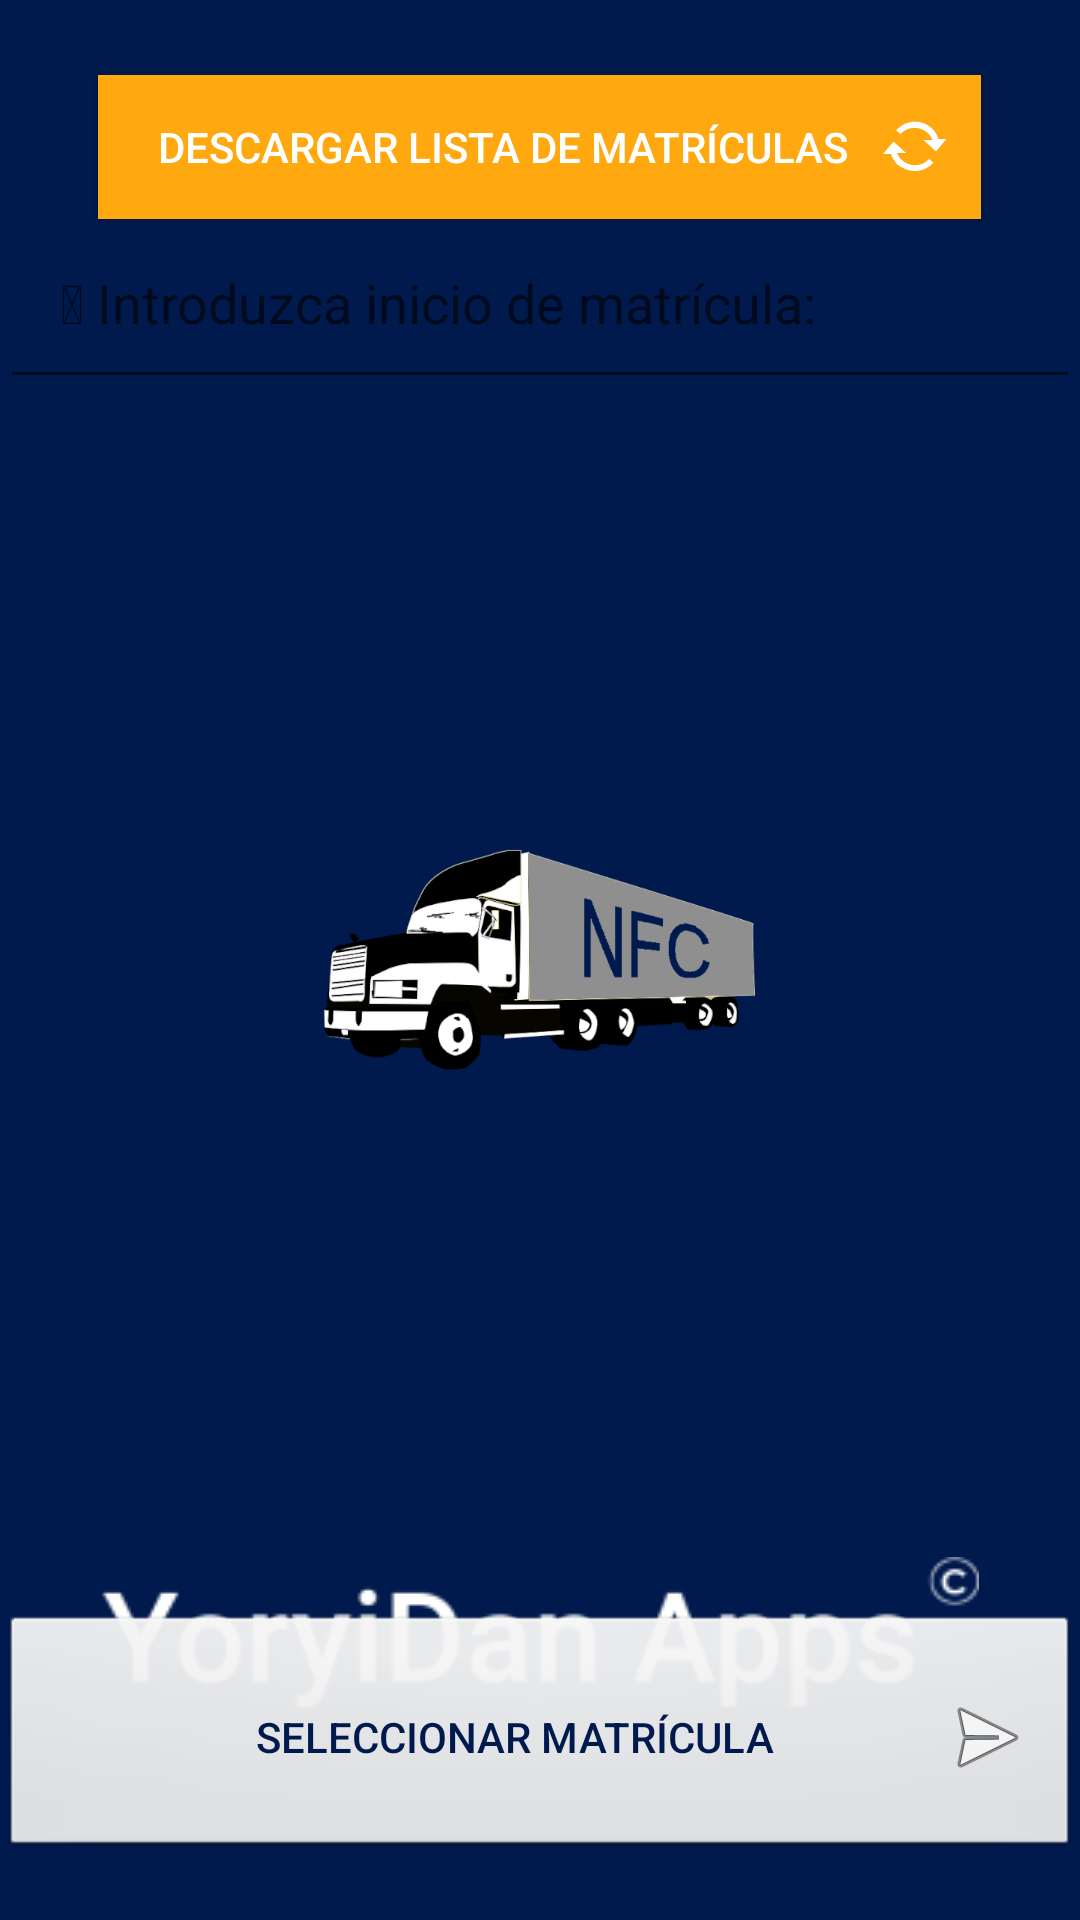

Layout XML and referenced resources for this Android screen:
<!-- AndroidManifest.xml: activity theme SplashTheme -->
<!-- res/layout/activity_load.xml -->
<?xml version="1.0" encoding="utf-8"?>

<RelativeLayout xmlns:android="http://schemas.android.com/apk/res/android"
    xmlns:tools="http://schemas.android.com/tools"
    android:layout_width="match_parent"
    android:layout_height="match_parent"
    tools:context=".activities.LoadActivity">

    <Button
        android:id="@+id/button_refresh"
        android:layout_width="wrap_content"
        android:layout_height="wrap_content"
        android:layout_alignParentTop="true"
        android:layout_marginTop="25dp"
        android:layout_centerInParent="true"
        android:paddingVertical="10dp"

        android:background="@color/colorAccent"
        android:drawableEnd="@android:drawable/stat_notify_sync"
        android:drawablePadding="10dp"
        android:onClick="onClick"
        android:paddingStart="20dp"
        android:paddingEnd="10dp"
        android:text="@string/refresh_list_button"
        android:textColor="@color/colorSplash"

        android:focusableInTouchMode="true"/>

    <EditText
        android:id="@+id/edit_text_search_filter"
        android:layout_width="match_parent"
        android:layout_height="60dp"
        android:layout_below="@id/button_refresh"
        android:padding="20dp"
        android:hint="@string/search_hint_load"
        android:autofillHints="@string/search_hint_load"
        android:textColor="@color/shadowGrey"
        android:cursorVisible="false"
        android:inputType="text"/>

    <ListView
        android:id="@+id/lv_plate_numbers"
        android:layout_width="match_parent"
        android:layout_height="wrap_content"
        android:layout_below="@id/edit_text_search_filter"
        android:layout_above="@id/button_select_plate_number"
        android:layout_centerHorizontal="true"

        android:scrollbars="vertical"
        android:layout_marginHorizontal="10dp"
        android:layout_margin="10dp"
        android:textAlignment="center"
        android:divider="@color/colorAccent"
        android:dividerHeight="2dp"
        android:listSelector="@color/colorAccent"
        />

    
    <Button
        android:id="@+id/button_select_plate_number"
        android:layout_width="match_parent"
        android:layout_height="wrap_content"
        android:layout_alignParentStart="true"
        android:layout_alignParentBottom="true"
        android:layout_marginVertical="20dp"
        android:paddingVertical="25dp"

        android:background="@android:drawable/btn_default"
        android:drawableEnd="@android:drawable/ic_menu_send"
        android:onClick="onClick"
        android:paddingStart="30dp"
        android:paddingEnd="15dp"
        android:text="@string/select_button_reg"
        android:textColor="@color/colorPrimaryDark" />

</RelativeLayout>
<!-- resources referenced by this layout -->
<resources>
  <color name="colorAccent">#FFA810</color>
  <color name="colorPrimaryDark">#001a4d</color>
  <color name="colorSplash">#FFFFFF</color>
  <color name="shadowGrey">#999999</color>
  <string name="refresh_list_button">Descargar lista de matrículas</string>
  <string name="search_hint_load"> 🔍 Introduzca inicio de matrícula: </string>
  <string name="select_button_reg">Seleccionar matrícula</string>
  <style name="SplashTheme" parent="AppTheme">
          <item name="android:windowBackground">@drawable/splash_screen</item>
      </style>
  <style name="AppTheme" parent="Theme.AppCompat.Light.NoActionBar">
          <item name="windowActionBar">false</item>
          <item name="windowNoTitle">true</item>
          
          <item name="colorPrimary">@color/colorPrimary</item>
          <item name="colorPrimaryDark">@color/colorPrimaryDark</item>
          <item name="colorAccent">@color/colorAccent</item>
      </style>
  <!-- drawable splash_screen (drawable) -->
  <?xml version="1.0" encoding="utf-8"?>
  
  <layer-list xmlns:android="http://schemas.android.com/apk/res/android">
      <item
          android:drawable="@color/colorPrimaryDark"/>
      <item>
          <bitmap android:src="@mipmap/splash_truck_144dp"
              android:gravity="center"/>
      </item>
      <item android:gravity="bottom" android:bottom="70dp">
          <bitmap android:gravity="center"
              android:src="@drawable/copyrightsmall"
              />
      </item>
  </layer-list>
  <color name="colorPrimary">#0056FF</color>
  <!-- drawable copyrightsmall: png bitmap (drawable-mdpi, 60476 bytes) -->
</resources>
